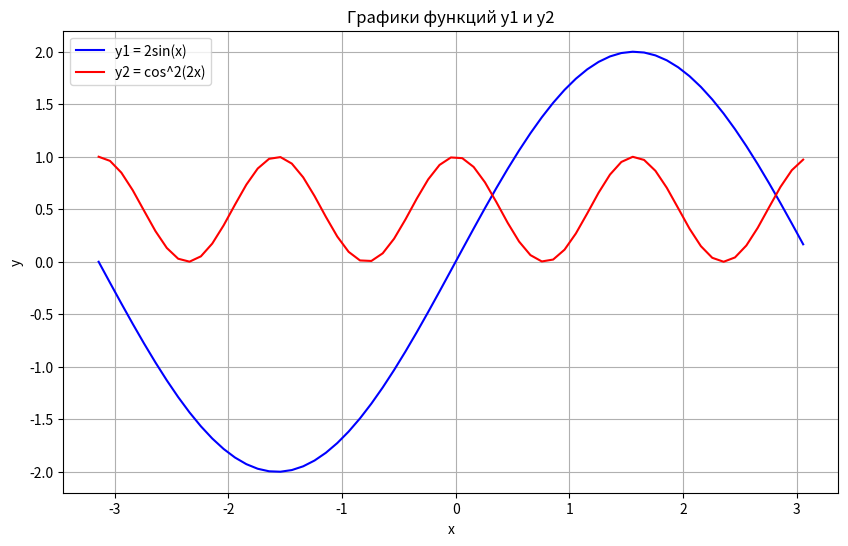

The matplotlib source for this figure:
import numpy as np
import matplotlib.pyplot as plt

#Создание списка значений x от -π до +π с шагом 0.1
x = np.arange(-np.pi, np.pi, 0.1)

#Расчет значений функций y1 = 2sin(x) и y2 = cos^2(2x)
y1 = 2 * np.sin(x)
y2 = np.cos(2 * x) ** 2

#Построение графиков функций
plt.figure(figsize=(10, 6))
plt.plot(x, y1, label='y1 = 2sin(x)', color='b')
plt.plot(x, y2, label='y2 = cos^2(2x)', color='r')

#Настройка элементов графика
plt.title('Графики функций y1 и y2')
plt.xlabel('x')
plt.ylabel('y')
plt.legend()
plt.grid(True)

#Нахождение координат пересечения графиков
intersection_points = []

for i in range(len(x) - 1):
    if (y1[i] <= y2[i] and y1[i + 1] >= y2[i + 1]) or (y1[i] >= y2[i] and y1[i + 1] <= y2[i + 1]):
        # Используем линейную интерполяцию для приближенного определения координат пересечения
        x_intersection = x[i] + (x[i + 1] - x[i]) * (y2[i] - y1[i]) / (y1[i + 1] - y1[i])
        y_intersection = y1[i] + (y1[i + 1] - y1[i]) * (x_intersection - x[i]) / (x[i + 1] - x[i])
        intersection_points.append((x_intersection, y_intersection))

#Вывод координат пересечения
if intersection_points:
    print("Координаты точек пересечения:")
    for i, (x_inter, y_inter) in enumerate(intersection_points, 1):
        print(f"Точка {i}: x = {x_inter:.2f}, y = {y_inter:.2f}")
else:
    print("Графики не пересекаются.")

#Отображение графика
plt.show()